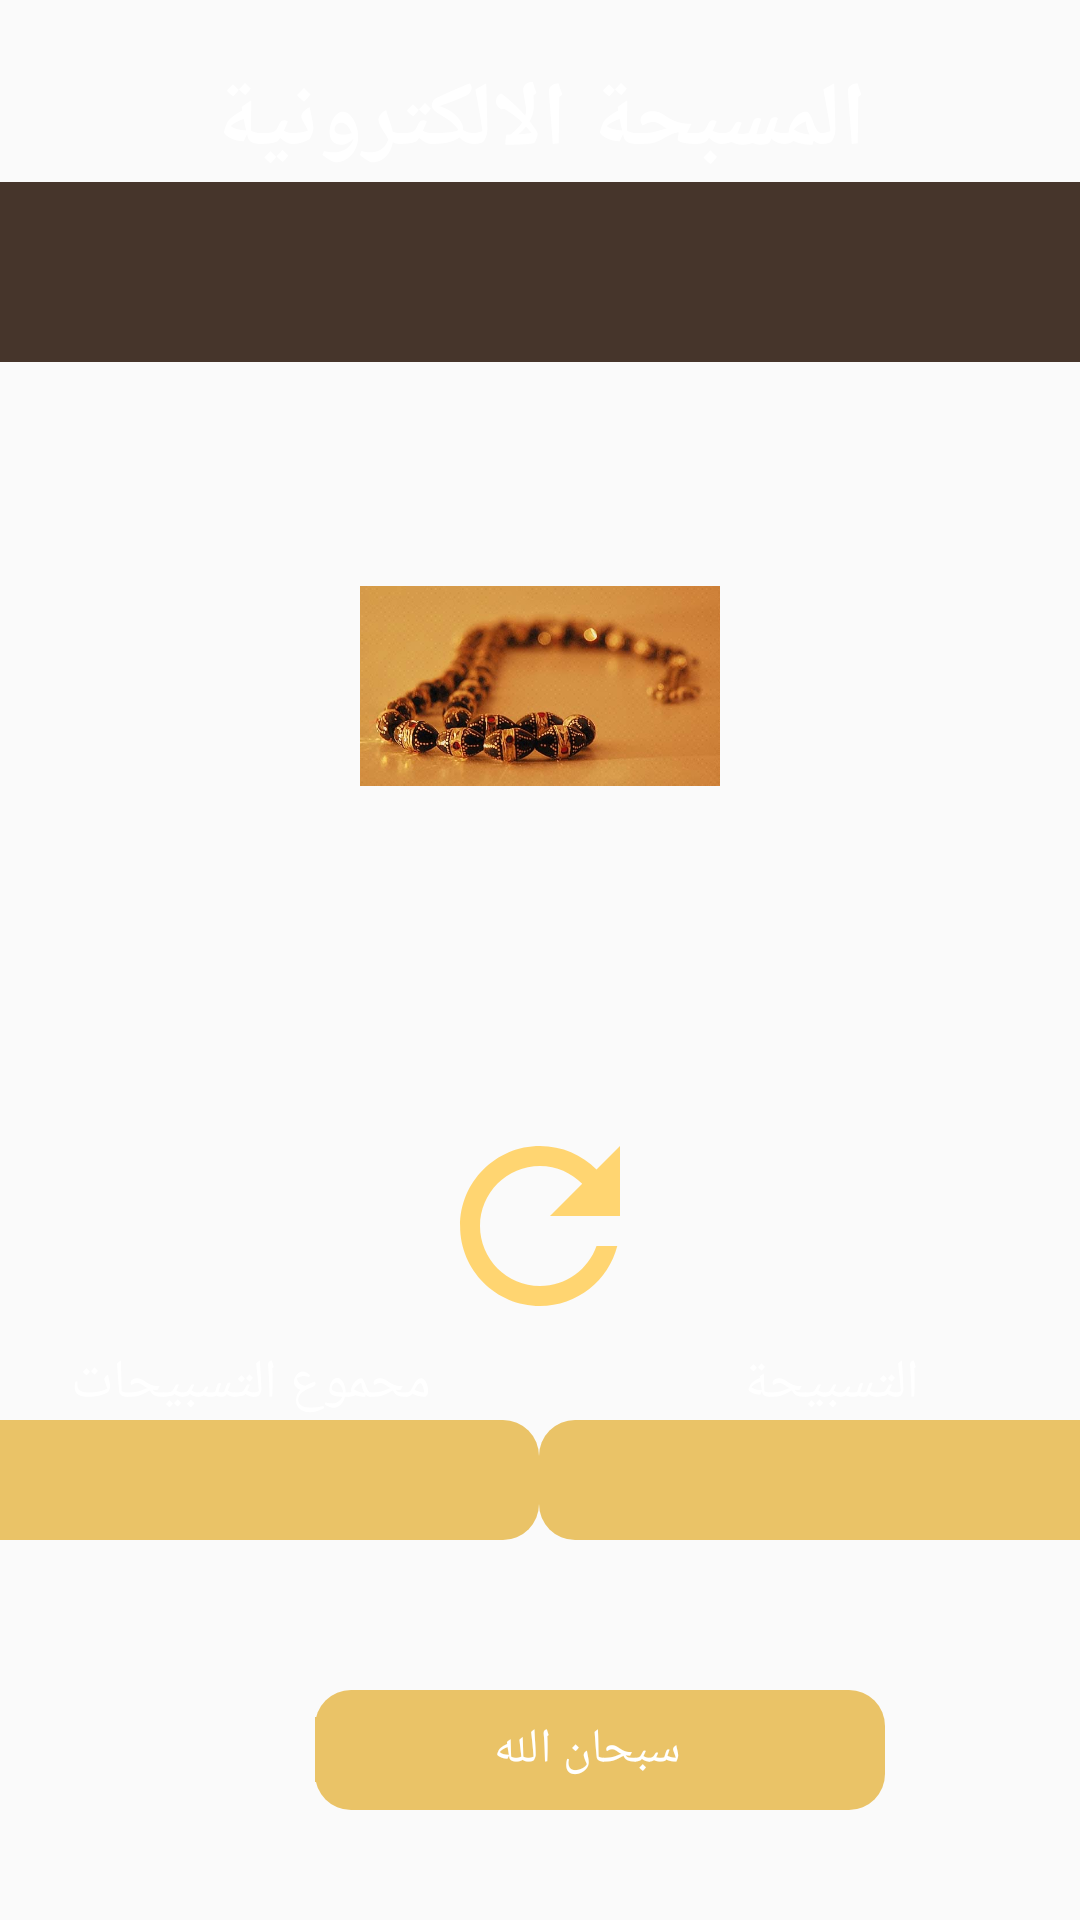

Android layout source for this screen:
<!-- AndroidManifest.xml: application theme AppTheme -->
<!-- res/layout/fragment_azkar.xml -->
<?xml version="1.0" encoding="utf-8"?>
<ScrollView
    xmlns:android="http://schemas.android.com/apk/res/android"
    xmlns:tools="http://schemas.android.com/tools"
    android:layout_width="match_parent"
    android:layout_height="match_parent"
    xmlns:app="http://schemas.android.com/apk/res-auto"
    tools:context=".AzkarF"
    android:background="@drawable/mainbackground">

    <android.support.constraint.ConstraintLayout
        android:layout_width="match_parent"
        android:layout_height="match_parent">

        <TextView
            android:id="@+id/messbaha_def"
            android:layout_width="match_parent"
            android:layout_height="wrap_content"
            android:layout_marginTop="20dp"
            android:gravity="center"
            android:text="@string/alme"
            android:textColor="@color/colorWhite"
            android:textSize="30sp"
            android:textStyle="bold"
            app:layout_constraintTop_toTopOf="parent" />

        <TextView
            android:id="@+id/mes_line"
            android:layout_width="match_parent"
            android:layout_height="60dp"
            android:background="@color/colorPrimaryDark"
            app:layout_constraintTop_toBottomOf="@id/messbaha_def" />

        <ImageView
            android:id="@+id/messbaha_c"
            android:layout_width="120dp"
            android:layout_height="200dp"
            android:layout_marginTop="8dp"
            android:src="@drawable/new_messbaha"
            app:layout_constraintEnd_toEndOf="parent"
            app:layout_constraintStart_toStartOf="parent"
            app:layout_constraintTop_toBottomOf="@id/mes_line" />

        <ImageView
            android:id="@+id/m_refresh"
            android:layout_width="80dp"
            android:layout_height="80dp"
            android:layout_margin="40dp"
            android:background="@drawable/ic_action_refresh"
            app:layout_constraintEnd_toEndOf="parent"
            app:layout_constraintStart_toStartOf="parent"
            app:layout_constraintTop_toBottomOf="@id/messbaha_c" />

        <TextView
            android:id="@+id/textView"
            android:layout_width="194dp"
            android:layout_height="wrap_content"
            android:gravity="center"
            android:text="@string/tase7_total"
            android:textColor="@color/colorWhite"
            android:textSize="18sp"
            app:layout_constraintEnd_toStartOf="@+id/textView2"
            app:layout_constraintHorizontal_bias="0.5"
            app:layout_constraintStart_toStartOf="parent"
            app:layout_constraintTop_toBottomOf="@id/m_refresh" />

        <TextView
            android:id="@+id/textView2"
            android:layout_width="193dp"
            android:layout_height="wrap_content"
            android:gravity="center"
            android:text="@string/tasbeh"
            android:textColor="@color/colorWhite"
            android:textSize="18sp"
            app:layout_constraintEnd_toEndOf="parent"
            app:layout_constraintHorizontal_bias="0.5"
            app:layout_constraintStart_toEndOf="@+id/textView"
            app:layout_constraintTop_toBottomOf="@id/m_refresh" />


        <TextView
            android:id="@+id/total_count"
            android:layout_width="193dp"
            android:layout_height="40dp"
            android:background="@drawable/counter_background"
            android:gravity="center"
            android:textColor="@color/colorWhite"
            android:textSize="18sp"
            app:layout_constraintEnd_toStartOf="@+id/single_count"
            app:layout_constraintHorizontal_bias="0.5"
            app:layout_constraintStart_toStartOf="parent"
            app:layout_constraintTop_toBottomOf="@id/textView2"
            tools:text="555" />

        <TextView
            android:id="@+id/single_count"
            android:layout_width="194dp"
            android:layout_height="40dp"
            android:background="@drawable/counter_background"
            android:gravity="center"
            android:textColor="@color/colorWhite"
            android:textSize="18sp"
            app:layout_constraintEnd_toEndOf="parent"
            app:layout_constraintHorizontal_bias="0.5"
            app:layout_constraintStart_toEndOf="@+id/total_count"
            app:layout_constraintTop_toBottomOf="@id/textView2"
            tools:text="555" />

        <ImageView
            android:layout_width="40dp"
            android:layout_height="40dp"
            android:background="@drawable/arraw_background"
            android:padding="4dp"
            android:src="@drawable/ic_action_arrow"
            app:layout_constraintStart_toEndOf="@id/spinner_"
            app:layout_constraintTop_toBottomOf="@id/single_count"
            app:layout_constraintTop_toTopOf="@id/spinner_" />

        <Spinner
            android:id="@+id/spinner_"
            android:layout_width="150dp"
            android:layout_height="40dp"
            android:layout_marginTop="50dp"
            android:background="@drawable/azkar_spinner_background"
            android:entries="@array/tasbeh_azkar"
            android:paddingEnd="20dp"
            android:theme="@style/spinnerTheme"
            app:layout_constraintEnd_toEndOf="parent"
            app:layout_constraintStart_toStartOf="parent"
            app:layout_constraintTop_toBottomOf="@id/single_count">

        </Spinner>
    </android.support.constraint.ConstraintLayout>




</ScrollView>
<!-- resources referenced by this layout -->
<resources>
  <array name="tasbeh_azkar">
          <item>سبحان الله</item>
          <item>الحمد لله</item>
          <item>لا اله الا الله</item>
          <item>الله أكبر</item>
      </array>
  <color name="colorPrimaryDark">#46352B</color>
  <color name="colorWhite">#fff</color>
  <!-- drawable arraw_background (drawable) -->
  <?xml version="1.0" encoding="utf-8"?>
  <shape xmlns:android="http://schemas.android.com/apk/res/android"
      android:shape="rectangle">
      <solid android:color="@color/colorPrimary"/>
      <corners android:bottomRightRadius="12dp"
          android:topRightRadius="12dp"/>
  
  </shape>
  <!-- drawable azkar_spinner_background (drawable) -->
  <?xml version="1.0" encoding="utf-8"?>
  <shape xmlns:android="http://schemas.android.com/apk/res/android"
      android:shape="rectangle">
      <solid android:color="@color/colorPrimary"/>
      <corners android:bottomLeftRadius="12dp"
          android:topLeftRadius="12dp"/>
  
  </shape>
  <!-- drawable counter_background (drawable) -->
  <?xml version="1.0" encoding="utf-8"?>
  <shape xmlns:android="http://schemas.android.com/apk/res/android"
      android:shape="rectangle">
      <solid android:color="@color/colorPrimary"/>
      <corners android:radius="12dp"/>
  
  </shape>
  <!-- drawable ic_action_refresh (drawable-anydpi) -->
  <vector xmlns:android="http://schemas.android.com/apk/res/android"
      android:width="24dp"
      android:height="24dp"
      android:viewportWidth="24"
      android:viewportHeight="24"
      android:tint="#FFD571">
      <path
          android:fillColor="#FF000000"
          android:pathData="M17.65,6.35C16.2,4.9 14.21,4 12,4c-4.42,0 -7.99,3.58 -7.99,8s3.57,8 7.99,8c3.73,0 6.84,-2.55 7.73,-6h-2.08c-0.82,2.33 -3.04,4 -5.65,4 -3.31,0 -6,-2.69 -6,-6s2.69,-6 6,-6c1.66,0 3.14,0.69 4.22,1.78L13,11h7V4l-2.35,2.35z"/>
  </vector>
  <!-- drawable new_messbaha: jpg bitmap (drawable-nodpi, 35893 bytes) -->
  <string name="alme">المسبحة الالكترونية</string>
  <string name="tasbeh">التسبيحة</string>
  <string name="tase7_total">محموع التسبيحات</string>
  <style name="spinnerTheme">
          <item name="android:textColor">@color/colorWhite</item>
          <item name="android:background">@color/colorPrimary</item>
      </style>
  <style name="AppTheme" parent="Theme.AppCompat.Light.DarkActionBar">
          
          <item name="colorPrimary">@color/colorPrimary</item>
          <item name="colorPrimaryDark">@color/colorPrimaryDark</item>
          <item name="colorAccent">@color/colorAccent</item>
      </style>
  <color name="colorPrimary">#EAC367</color>
  <color name="colorAccent">#D81B60</color>
</resources>
